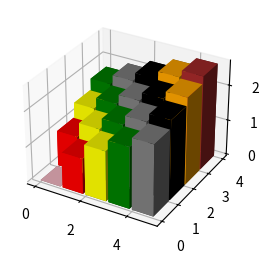

This chart was generated by the following Python code:
import numpy as np
import matplotlib.pyplot as plt
from mpl_toolkits.mplot3d import Axes3D

kolory=['pink','red','yellow','green','gray','black','orange','brown']
kolory_lista=[kolory[x] for y in range(4) for x in range(0+y,5+y,1)]

fig = plt.figure( figsize =( 8 , 3 ))
ax1 = fig.add_subplot( projection = '3d' )
_x = np.arange( 5 )
_y = np.arange( 4 )
_xx, _yy = np.meshgrid(_x, _y)
x, y = _xx.ravel(), _yy.ravel()
top = (y+x)**(1/2)
bottom = np.zeros_like(top)
width = 0.9
depth = 0.95
ax1.bar3d(x, y, bottom, width, depth, top, color=kolory_lista, shade = True, lightsource=None)
plt.show()